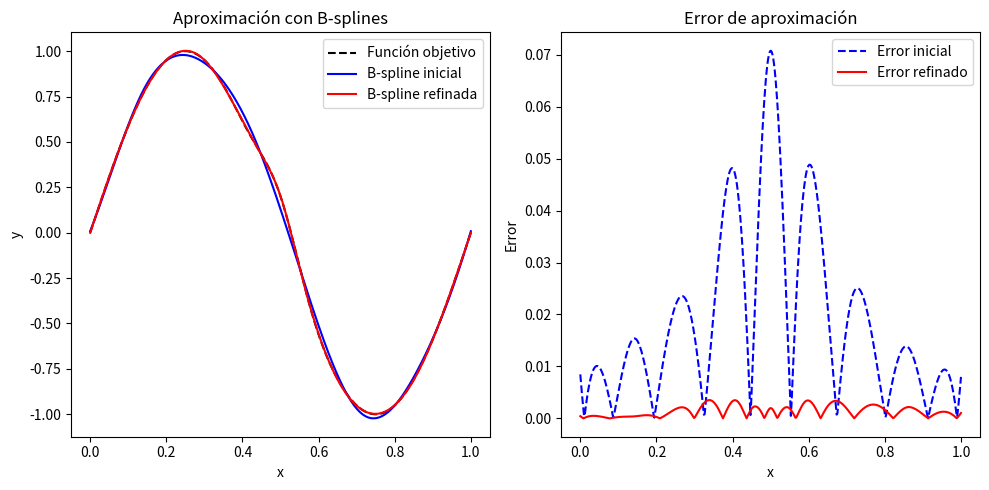

Write the Python code that produced this figure.
import numpy as np
import matplotlib.pyplot as plt
from scipy.interpolate import BSpline, make_lsq_spline
"""
La B-spline es una curva compuesta por tramos polinómicos suaves, 
que se construye para aproximar una función (basada en puntos muestreados) usando pocos parámetros, 
y que puede adaptarse mejor si colocas más nodos donde la función cambia rápido.
Un B-spline de grado n tiene continuidad de derivadas hasta orden C^n-1
"""

# BSpline: permite evaluar funciones B-spline directamente.
# make_lsq_spline: construye una B-spline que aproxima puntos usando mínimos cuadrados.

# Función objetivo a aproximar (con zonas suaves y zonas con mayor curvatura)
def f(x):
    return np.sin(2 * np.pi * x) + 0.2 * np.exp(-200 * (x - 0.5)**2)

# Puntos de evaluación
x = np.linspace(0, 1, 500)
y_true = f(x)

# Grado de la B-spline
k = 3

# Nodos iniciales (uniformes)
n_knots = 8
# Se crean 8 nodos uniformemente distribuidos entre 0 y 1.
knots_uniform = np.linspace(0, 1, n_knots)
# Se extiende el vector de nodos agregando multiplicidad 𝑘
# al inicio y al final (necesario para condiciones de contorno en B-splines).
t_uniform = np.concatenate(([0] * k, knots_uniform, [1] * k))

# Base de B-spline con malla inicial
x_data = np.linspace(0, 1, 50)
y_data = f(x_data)
spl_initial = make_lsq_spline(x_data, y_data, t_uniform, k)

# Error local
error_initial = np.abs(spl_initial(x) - y_true)

# Refinamiento adaptativo: insertar más nodos en el centro (donde hay más error)
knots_refined = np.sort(np.concatenate((knots_uniform, [0.45, 0.5, 0.55])))
t_refined = np.concatenate(([0] * k, knots_refined, [1] * k))
spl_refined = make_lsq_spline(x_data, y_data, t_refined, k)

# Error con malla refinada
error_refined = np.abs(spl_refined(x) - y_true)

# ----- Graficar -----
plt.figure(figsize=(10, 5))

# Curvas
plt.subplot(1, 2, 1)
plt.plot(x, y_true, 'k--', label='Función objetivo')
plt.plot(x, spl_initial(x), 'b-', label='B-spline inicial')
plt.plot(x, spl_refined(x), 'r-', label='B-spline refinada')
plt.legend()
plt.title('Aproximación con B-splines')
plt.xlabel('x')
plt.ylabel('y')

# Errores
plt.subplot(1, 2, 2)
plt.plot(x, error_initial, 'b--', label='Error inicial')
plt.plot(x, error_refined, 'r-', label='Error refinado')
plt.legend()
plt.title('Error de aproximación')
plt.xlabel('x')
plt.ylabel('Error')

plt.tight_layout()
plt.savefig('b-spline-example.png', dpi=300)
plt.show()
